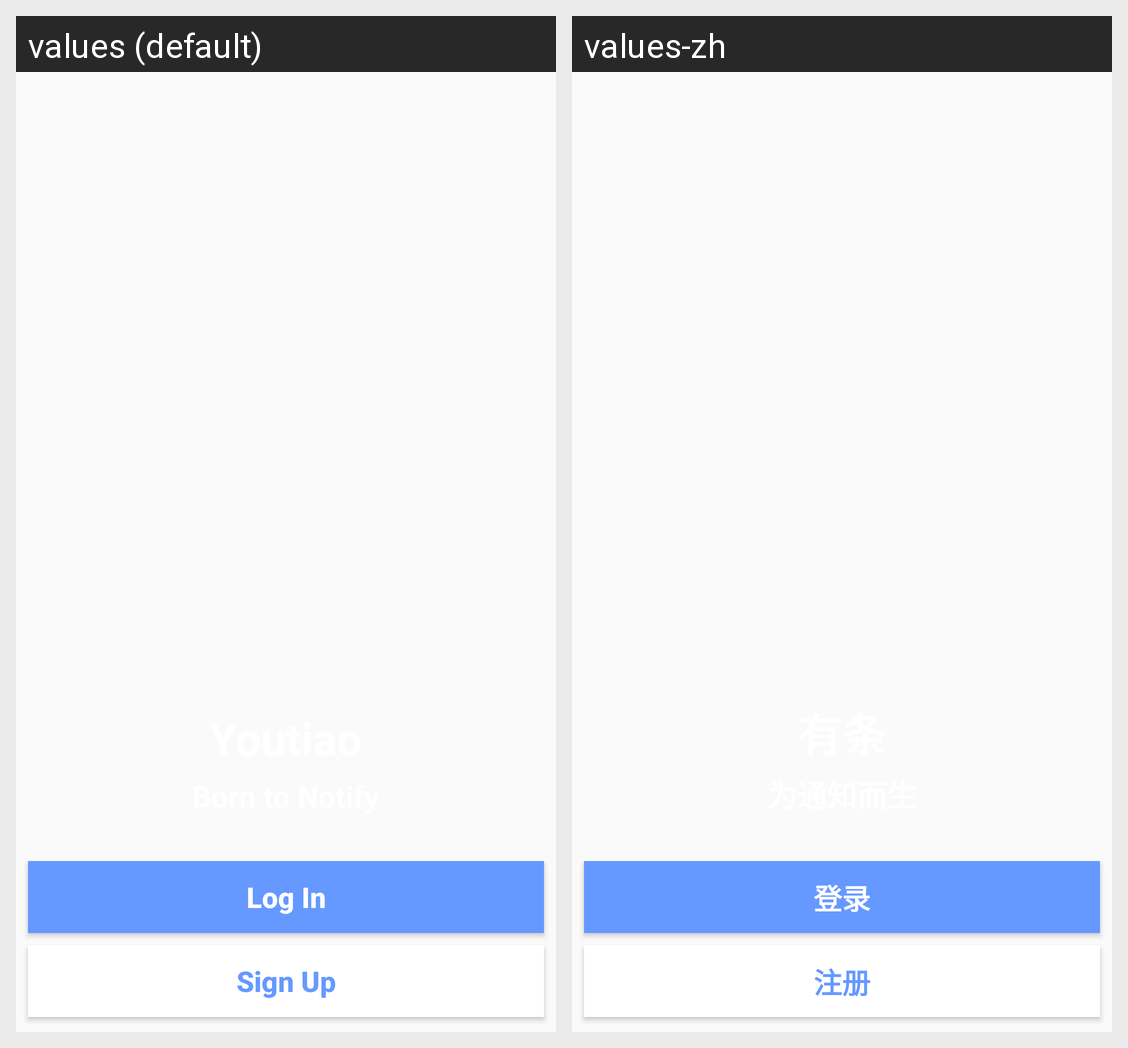

Locale-by-locale string values for the Android screen shown in this grid:
Android screen res/layout/activity_bootstrap.xml rendered under 2 locales, left to right: values (default), values-zh. Device: Nexus 5 (rendered at 1080×1920; each locale shown at half size, 540×960, under a caption strip naming it); theme AppTheme.
Strings drawn on this screen, with the default value and each locale's value (text and hints the layout hard-codes, and strings that could not be matched under every locale, appear in the picture but are not listed):

btn_sign_in
  values: Log In
  values-zh: 登录

btn_sign_up
  values: Sign Up
  values-zh: 注册
